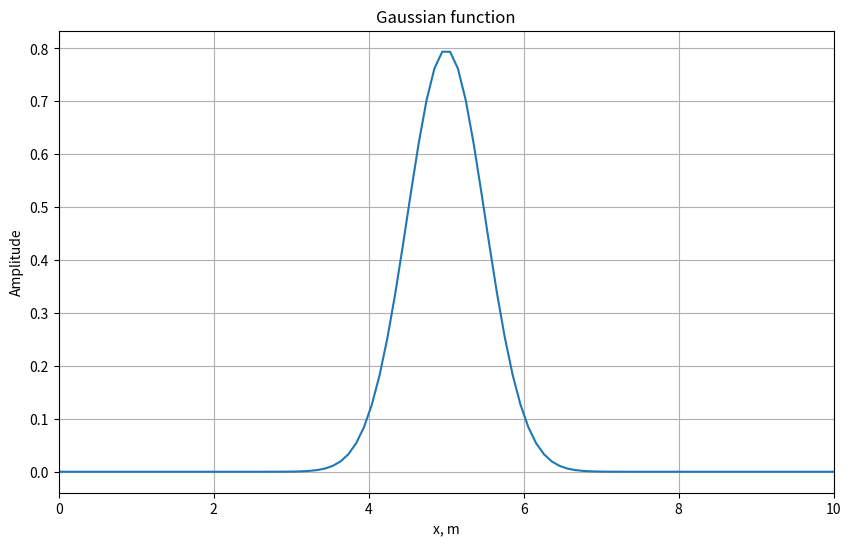
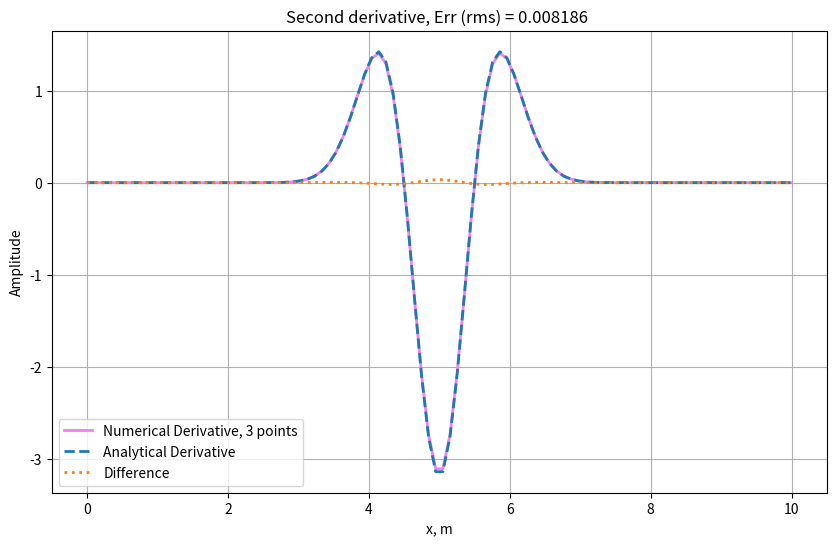
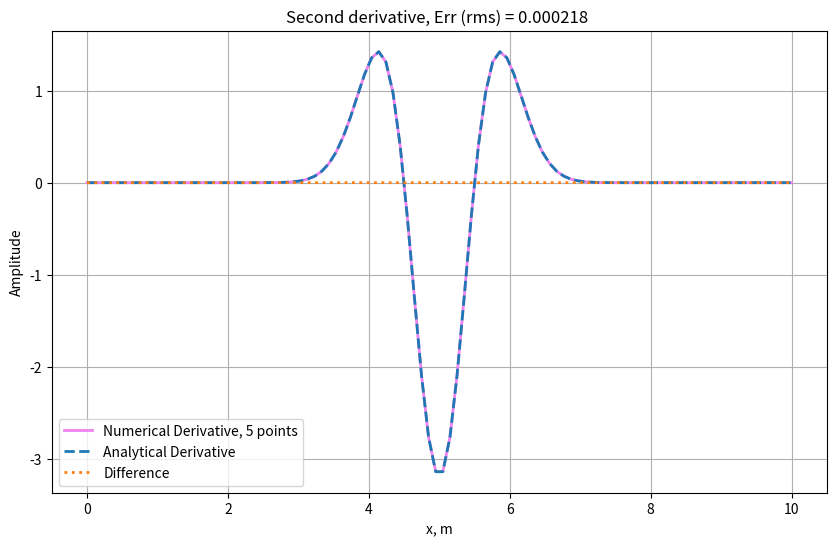

Source code (Python) for these figures, in order:
#
# authors:        L. Pezzini
# e-mail :        [email redacted]
# date:           11.12.2020
# MIT license
#

#
#    Initializing a Gaussian test function
#    Calculation of numerical second derivative with 3-point operator
#    Accuracy improvement of numerical derivative with 5-point operator
#

# Import Libraries
import numpy as np
from math import *
import matplotlib.pyplot as plt

# Initialization
xmax=10.0       # physical domain (m)
nx=100          # number of space samples
a=.25           # exponent of Gaussian function
dx=xmax/(nx-1)  # Grid spacing dx (m)
x0 = xmax/2     # Center of Gaussian function x0 (m)

x=np.linspace(0,xmax,nx)   # defining space variable

# Initialization of Gaussian function
f=(1./sqrt(2*pi*a))*np.exp(-(((x-x0)**2)/(2*a)))

# Plotting of gaussian
plt.figure(figsize=(10,6))
plt.plot(x, f)
plt.title('Gaussian function')
plt.xlabel('x, m')
plt.ylabel('Amplitude')
plt.xlim((0, xmax))
plt.grid()
plt.show()

# Second derivative with three-point operator

# Initiation of numerical and analytical derivatives
nder3=np.zeros(nx)          # numerical derivative
ader=np.zeros(nx)          # analytical derivative

# Numerical second derivative of the given function
for i in range (1, nx-1):
    nder3[i]=(f[i+1] - 2*f[i] + f[i-1])/(dx**2)

# Analytical second derivative of the Gaissian function
ader=1./sqrt(2*pi*a)*((x-x0)**2/a**2 -1/a)*np.exp(-1/(2*a)*(x-x0)**2)
# Exclude boundaries
ader[0]=0.
ader[nx-1]=0.

# Calculate rms error of numerical derivative
rms = np.sqrt(np.mean((nder3-ader)**2))

# Plotting
plt.figure(figsize=(10,6))
plt.plot (x, nder3,label="Numerical Derivative, 3 points", lw=2, color="violet")
plt.plot (x, ader, label="Analytical Derivative", lw=2, ls="--")
plt.plot (x, nder3-ader, label="Difference", lw=2, ls=":")
plt.title("Second derivative, Err (rms) = %.6f " % (rms) )
plt.xlabel('x, m')
plt.ylabel('Amplitude')
plt.legend(loc='lower left')
plt.grid()
plt.show()

# First derivative with four points

# Initialisation of derivative
nder5=np.zeros(nx)

# Calculation of 2nd derivative
for i in range (2, nx-2):
    nder5[i] = (-1./12 * f[i - 2] + 4./3  * f[i - 1] - 5./2 * f[i] \
                       +4./3  * f[i + 1] - 1./12  * f[i + 2]) / dx ** 2

# Exclude boundaries
ader[1]=0.
ader[nx-2]=0.

# Calculate rms error of numerical derivative
rms=rms*0
rms = np.sqrt(np.mean((nder5-ader)**2))

# Plotting
plt.figure(figsize=(10,6))
plt.plot (x, nder5,label="Numerical Derivative, 5 points", lw=2, color="violet")
plt.plot (x, ader, label="Analytical Derivative", lw=2, ls="--")
plt.plot (x, nder5-ader, label="Difference", lw=2, ls=":")
plt.title("Second derivative, Err (rms) = %.6f " % (rms) )
plt.xlabel('x, m')
plt.ylabel('Amplitude')
plt.legend(loc='lower left')
plt.grid()
plt.show()
